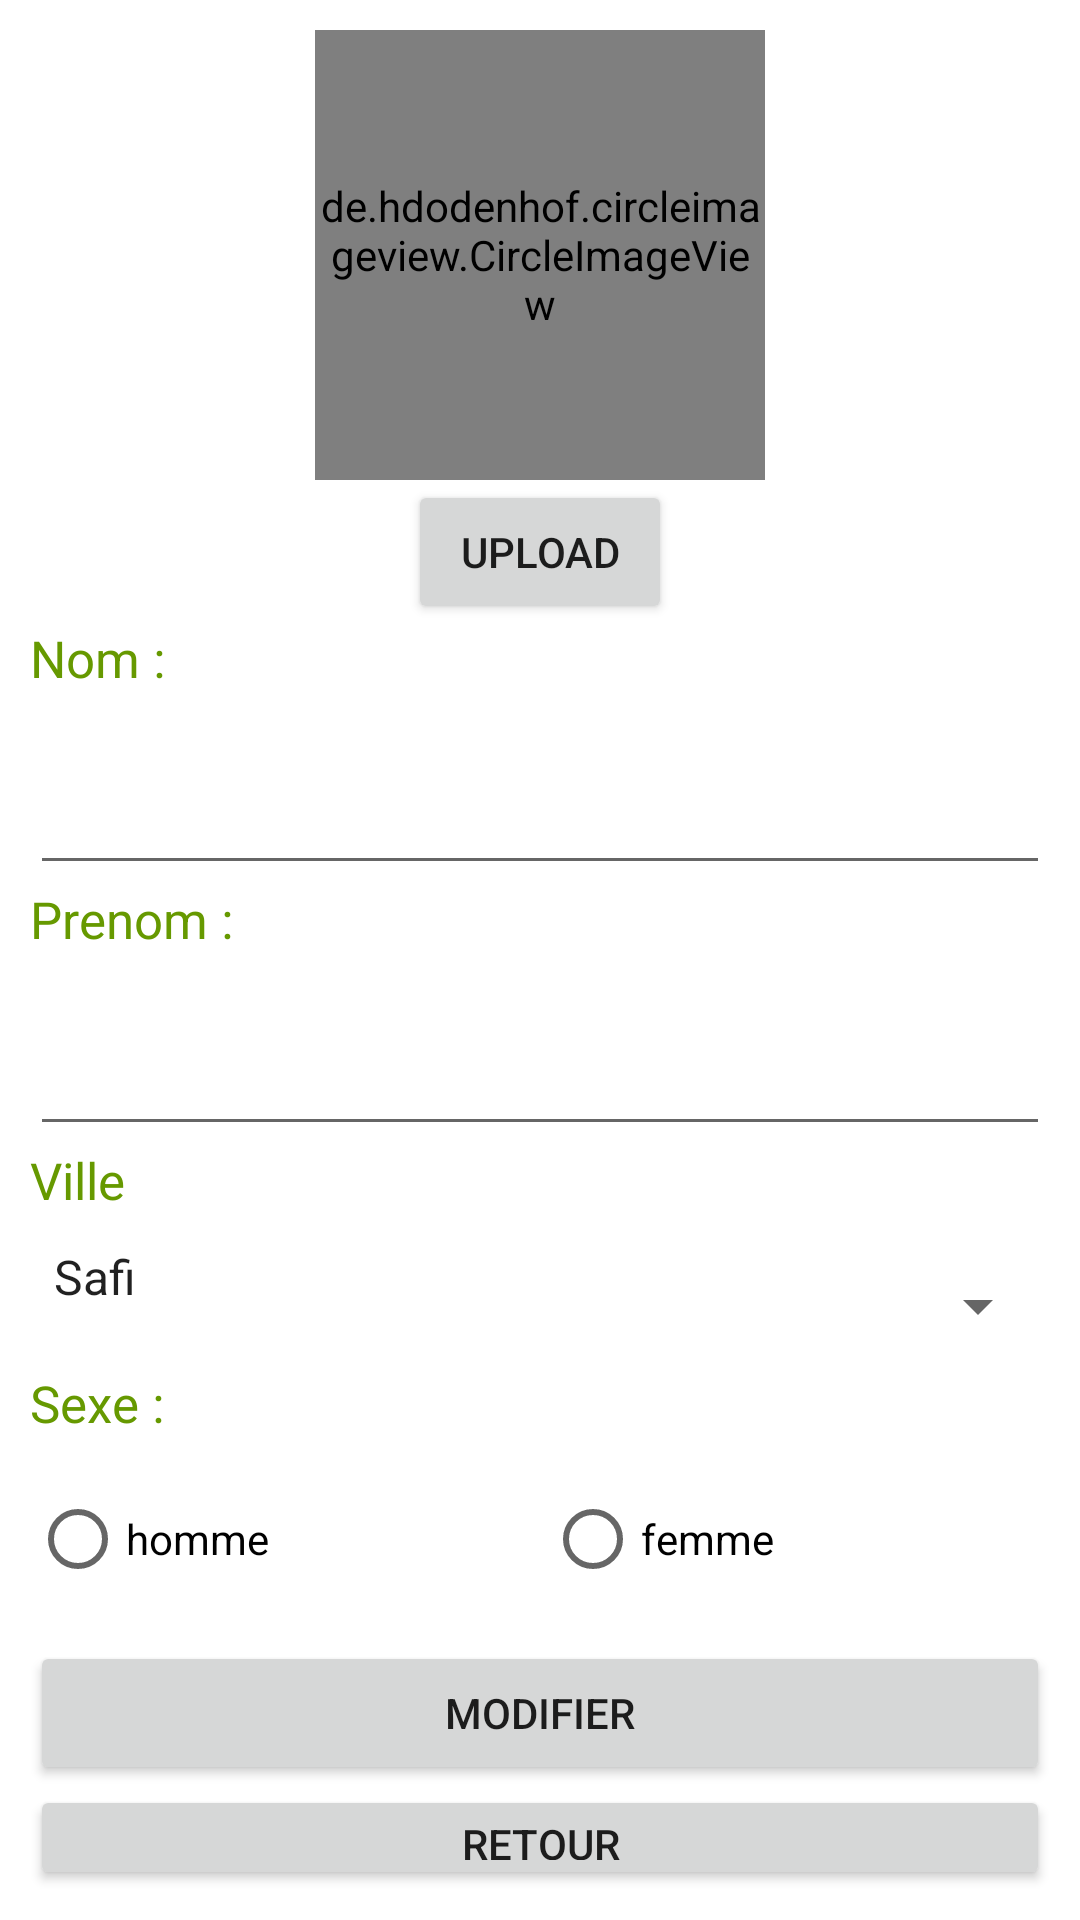

Produce the Android XML layout that renders to this screen, including the resource entries it uses.
<!-- AndroidManifest.xml: application theme Theme.Projetws -->
<!-- res/layout/activity_update.xml -->
<?xml version="1.0" encoding="utf-8"?>
<LinearLayout xmlns:android="http://schemas.android.com/apk/res/android"
    xmlns:app="http://schemas.android.com/apk/res-auto"
    xmlns:tools="http://schemas.android.com/tools"
    android:layout_width="match_parent"
    android:orientation="vertical"
    android:padding="10dp"
    android:layout_height="match_parent"
    tools:context=".updateActivity">

    <de.hdodenhof.circleimageview.CircleImageView
        android:layout_width="150dp"
        android:layout_height="150dp"
        android:id="@+id/imgm"
        android:src="@mipmap/ic_launcher"
        android:layout_gravity="center"
        />
    <Button
        android:layout_width="wrap_content"
        android:layout_height="wrap_content"
        android:text="upload"
        android:id="@+id/btnUpm"
        android:layout_gravity="center"
        />
    <TextView
        android:layout_width="0dp"
        android:layout_height="0dp"
        android:id="@+id/idddd"
        />
    <TextView
        style="@style/text"
        android:layout_width="match_parent"
        android:layout_height="wrap_content"
        android:text="Nom : " />
    <EditText
        android:id="@+id/nomm"
        style="@style/input"
        android:layout_width="match_parent"
        android:layout_height="wrap_content"
        android:ems="10"
        android:inputType="textPersonName" />
    <TextView
        style="@style/text"
        android:layout_width="match_parent"
        android:layout_height="wrap_content"
        android:text="Prenom :" />
    <EditText
        android:id="@+id/prenomm"
        android:layout_width="match_parent"
        android:layout_height="wrap_content"
        android:ems="10"
        style="@style/input"
        android:inputType="textPersonName" />
    <TextView
        style="@style/text"
        android:layout_width="match_parent"
        android:layout_height="wrap_content"
        android:text="Ville" />
    <Spinner
        android:id="@+id/villem"
        android:entries="@array/villes"
        style="@style/input"
        android:layout_width="match_parent"
        android:layout_height="wrap_content" />
    <TextView
        style="@style/text"
        android:layout_width="match_parent"
        android:layout_height="wrap_content"
        android:text="Sexe :"/>
    <RadioGroup
        android:layout_width="match_parent"
        style="@style/text"
        android:layout_height="wrap_content"
        android:orientation="horizontal">
        <RadioButton
            android:id="@+id/mm"
            android:layout_width="wrap_content"
            android:layout_height="wrap_content"
            android:layout_weight="1"
            android:text="homme" />
        <RadioButton
            android:id="@+id/fm"
            android:layout_width="wrap_content"
            android:layout_height="wrap_content"
            android:layout_weight="1"
            android:text="femme" />
    </RadioGroup>
    <Button
        android:id="@+id/addm"
        android:layout_width="match_parent"
        android:layout_height="wrap_content"
        android:text="Modifier" />
    <Button
        android:id="@+id/retour"
        android:layout_width="match_parent"
        android:layout_height="wrap_content"
        android:text="Retour" />
</LinearLayout>
<!-- resources referenced by this layout -->
<resources>
  <array name="villes">
          <item>Safi</item>
          <item>Marrakech</item>
          <item>Casablanca</item>
      </array>
  <style name="input">
          <item name="android:paddingBottom">20dp</item>
      </style>
  <style name="text">
          <item name="android:textSize">17dp</item>
          <item name="android:paddingBottom">10dp</item>
          <item name="android:textColor">@android:color/holo_green_dark</item>
      </style>
  <style name="Theme.Projetws" parent="Theme.MaterialComponents.DayNight.DarkActionBar">
          
          <item name="colorPrimary">@color/purple_500</item>
          <item name="colorPrimaryVariant">@color/purple_700</item>
          <item name="colorOnPrimary">@color/white</item>
          
          <item name="colorSecondary">@color/teal_200</item>
          <item name="colorSecondaryVariant">@color/teal_700</item>
          <item name="colorOnSecondary">@color/black</item>
          
          <item name="android:statusBarColor" tools:targetApi="l">?attr/colorPrimaryVariant</item>
          
      </style>
  <!-- not gathered from this repository: default colours our renderer supplied (Android Studio template values) -->
  <color name="purple_500">#FF6200EE</color>
  <color name="purple_700">#FF3700B3</color>
  <color name="teal_200">#FF03DAC5</color>
  <color name="teal_700">#FF018786</color>
  <color name="black">#FF000000</color>
  <color name="white">#FFFFFFFF</color>
</resources>
